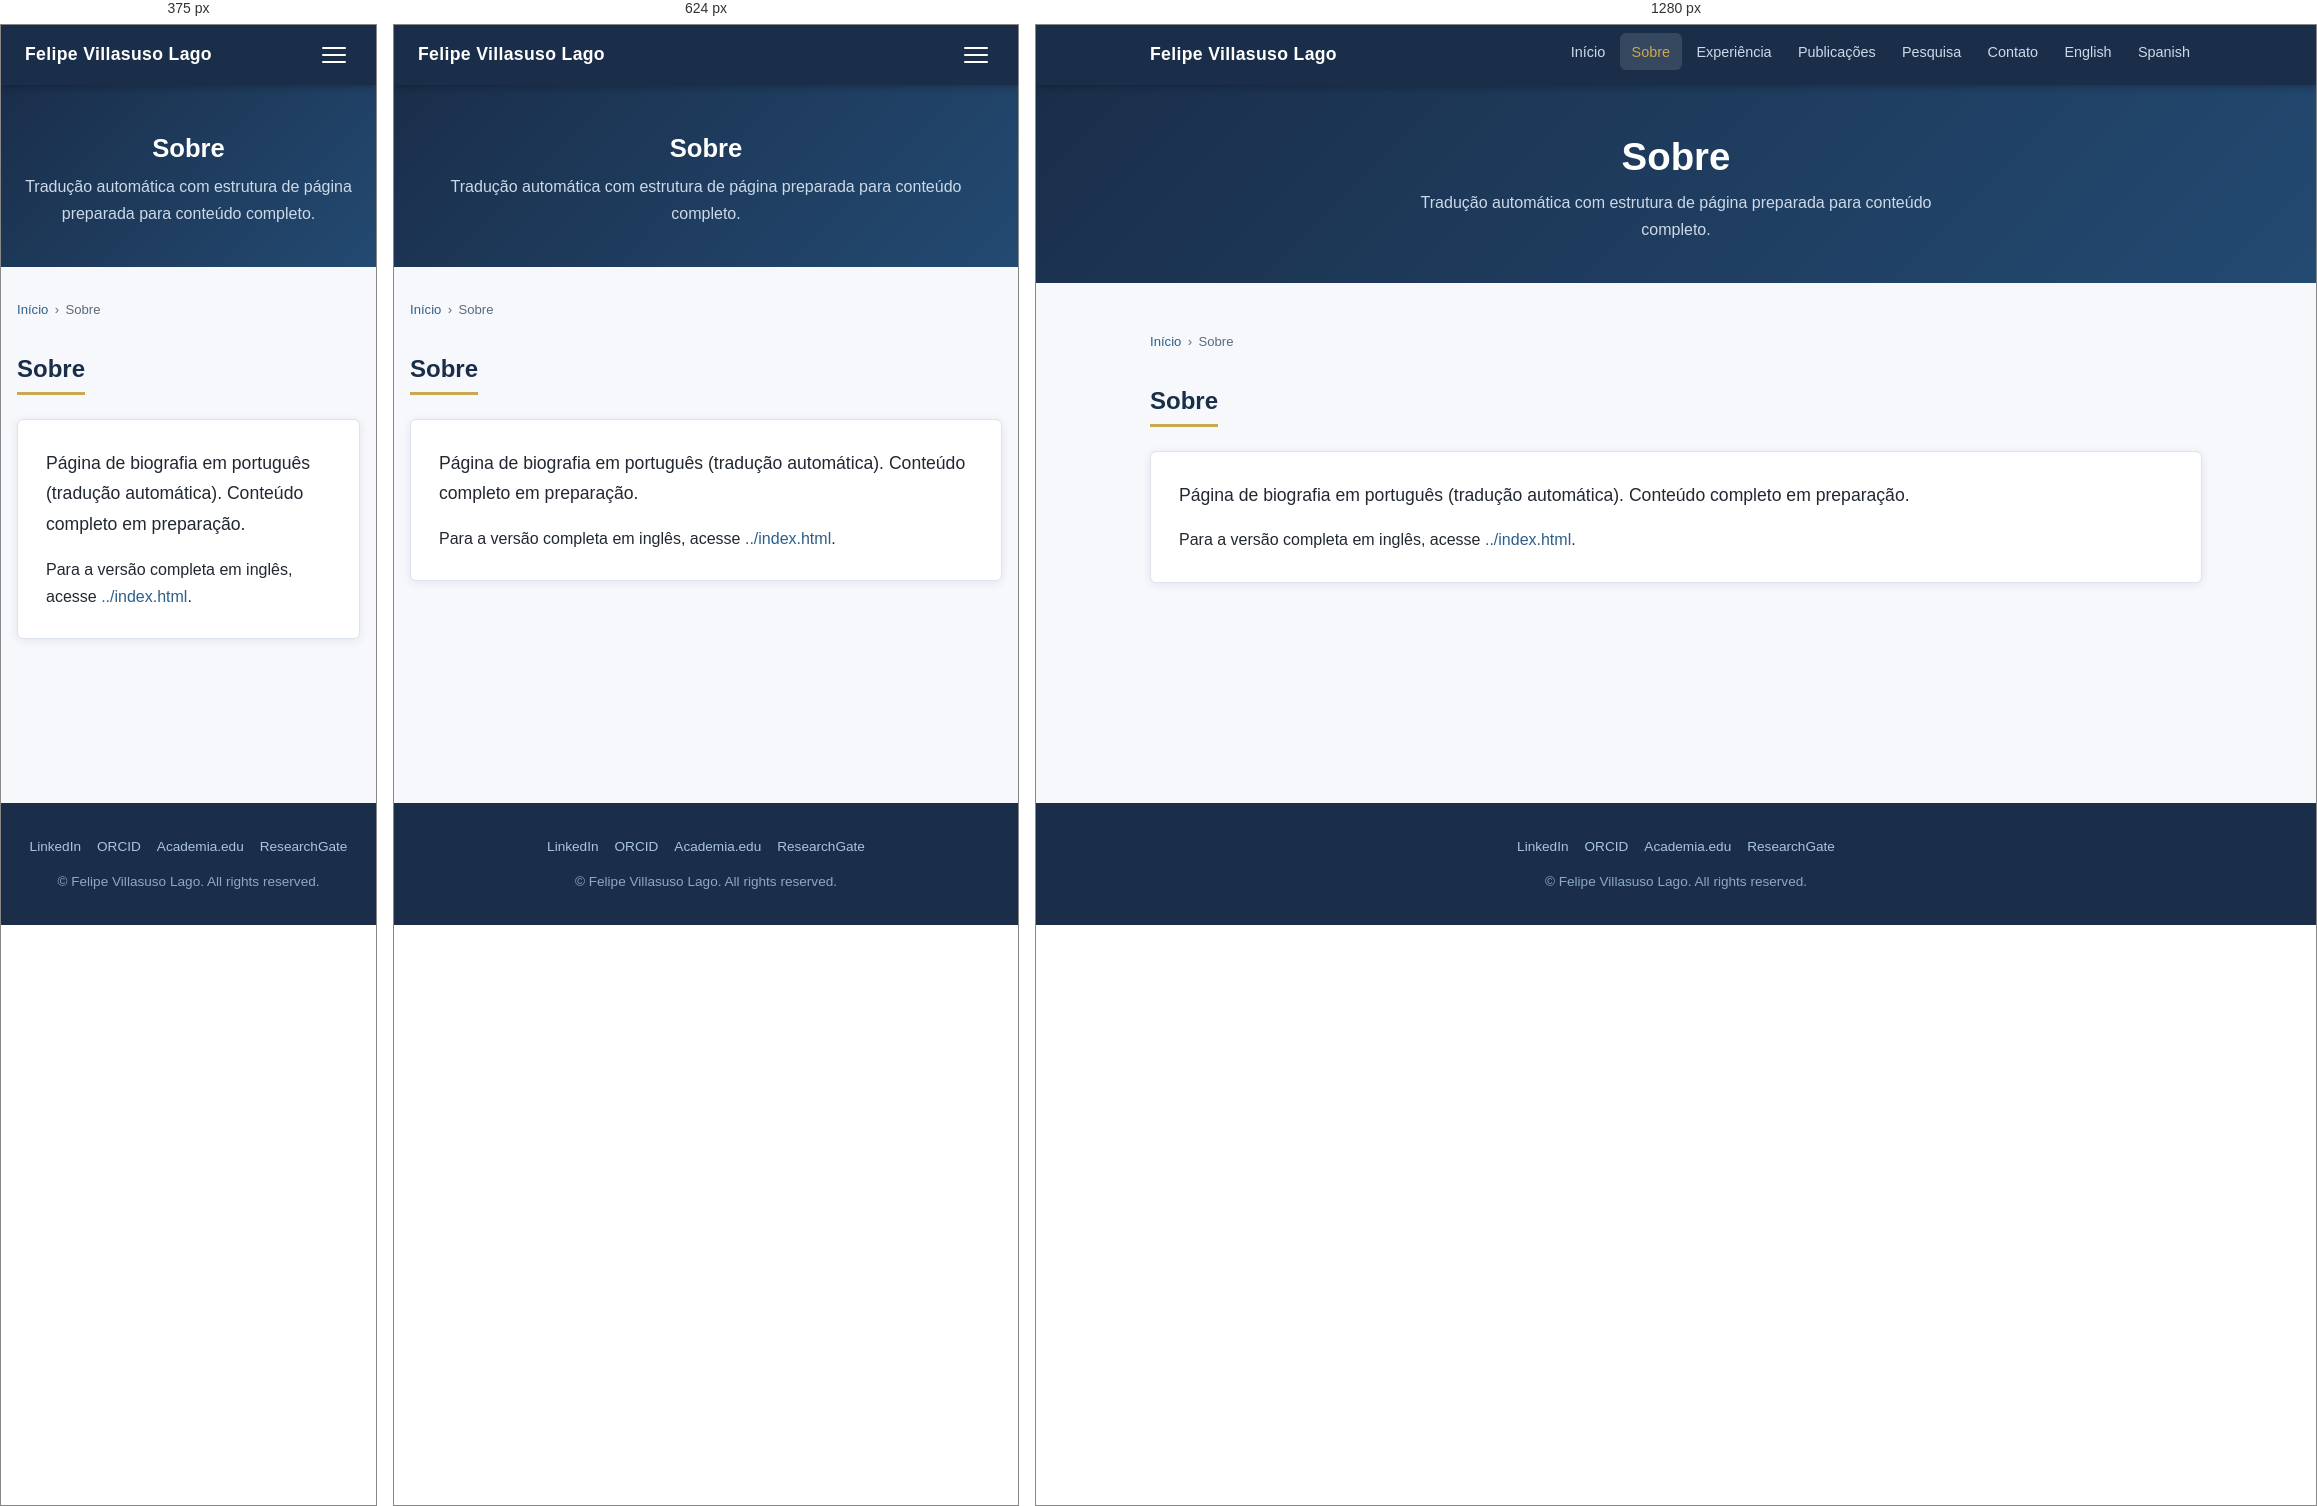
Rendered at 375 px, 624 px and 1280 px, left to right.

<!-- file: about.html -->
<!DOCTYPE html>
<html lang="pt">
<head>
  <meta charset="UTF-8" />
  <meta name="viewport" content="width=device-width, initial-scale=1.0" />
  <title>Sobre | Felipe Villasuso Lago</title>
  <meta name="description" content="Biografia e qualificações." />
  <meta name="author" content="Felipe Villasuso Lago" />
  <link rel="alternate" hreflang="en" href="https://felipelago17.github.io/Background-and-Publications/about.html" />
  <link rel="alternate" hreflang="pt" href="https://felipelago17.github.io/Background-and-Publications/pt/about.html" />
  <link rel="alternate" hreflang="es" href="https://felipelago17.github.io/Background-and-Publications/es/about.html" />
  <link rel="stylesheet" href="../css/style.css" />
</head>
<body>
  <a href="#main-content" class="skip-link">Ir para o conteúdo principal</a>

  <nav class="site-nav" aria-label="Main navigation">
    <div class="nav-inner">
      <a href="index.html" class="nav-brand">Felipe Villasuso Lago</a>
      <button class="nav-toggle" aria-label="Toggle navigation" aria-expanded="false" onclick="toggleNav(this)">
        <span></span><span></span><span></span>
      </button>
      <ul class="nav-links" id="nav-links" role="list">
        <li><a href="index.html">Início</a></li>
        <li><a href="about.html" class="active" aria-current="page">Sobre</a></li>
        <li><a href="experience.html">Experiência</a></li>
        <li><a href="publications.html">Publicações</a></li>
        <li><a href="research.html">Pesquisa</a></li>
        <li><a href="contact.html">Contato</a></li>
        <li><a href="../index.html">English</a></li>
        <li><a href="../es/index.html">Spanish</a></li>
      </ul>
    </div>
  </nav>

  <header class="page-header">
    <h1>Sobre</h1>
    <p>Tradução automática com estrutura de página preparada para conteúdo completo.</p>
  </header>

  <main id="main-content" class="content-wrapper">
    <nav class="breadcrumb" aria-label="Breadcrumb">
      <a href="index.html">Início</a>
      <span aria-hidden="true">›</span>
      <span aria-current="page">Sobre</span>
    </nav>

    <section aria-labelledby="intro-heading">
      <h2 id="intro-heading" class="section-title">Sobre</h2>
      <div class="card">
        <p class="lead">Página de biografia em português (tradução automática). Conteúdo completo em preparação.</p>
        <p>Para a versão completa em inglês, acesse <a href="../index.html">../index.html</a>.</p>
      </div>
    </section>
  </main>

  <footer class="site-footer" role="contentinfo">
    <div class="footer-inner">
      <div class="footer-links">
        <a href="https://www.linkedin.com/in/felipe-villasuso-lago-54047a122/" target="_blank" rel="noopener">LinkedIn</a>
        <a href="https://orcid.org/0009-0002-0542-3216" target="_blank" rel="noopener">ORCID</a>
        <a href="https://lsbu.academia.edu/FelipeLago" target="_blank" rel="noopener">Academia.edu</a>
        <a href="https://www.researchgate.net/profile/Felipe-Villasuso-Lago" target="_blank" rel="noopener">ResearchGate</a>
      </div>
      <p>&copy; <span id="year"></span> Felipe Villasuso Lago. All rights reserved.</p>
    </div>
  </footer>

  <script>
    document.getElementById('year').textContent = new Date().getFullYear();
    function toggleNav(btn) {
      var links = document.getElementById('nav-links');
      var open  = links.classList.toggle('open');
      btn.setAttribute('aria-expanded', open);
    }
  </script>
</body>
</html>


/* @media block from style.css */
@media (max-width: 768px) {
  .two-col, .three-col, .contact-grid { grid-template-columns: 1fr; }

  .nav-links {
    display: none;
    flex-direction: column;
    position: absolute;
    top: 60px;
    left: 0;
    right: 0;
    background: var(--color-primary);
    padding: 1rem;
    gap: 0.25rem;
    box-shadow: 0 4px 12px rgba(0,0,0,0.2);
  }
  .nav-links.open { display: flex; }
  .nav-toggle { display: block; }

  .page-hero { padding: 3rem 1rem 2.5rem; }
  .content-wrapper { padding: 2rem 1rem; }
  .stats-inner { gap: 1.25rem; }
  .timeline { padding-left: 1.5rem; }
}

/* @media block from style.css */
@media (max-width: 480px) {
  .hero-links { flex-direction: column; align-items: center; }
  .btn { width: 100%; max-width: 280px; text-align: center; }
}